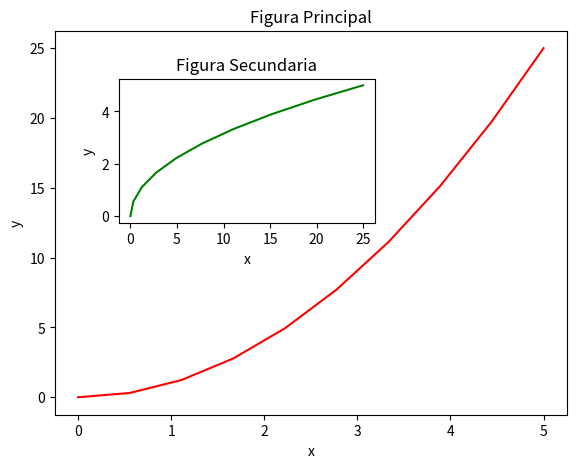

Source code (Python):
import matplotlib.pyplot as plt
import pylab

x = pylab.linspace(0, 5, 10)
y = x**2

fig = plt.figure()
axes1 = fig.add_axes([0.1, 0.1, 0.8, 0.8])
axes2 = fig.add_axes([0.2, 0.5, 0.4, 0.3])

axes1.plot(x, y, 'r')
axes1.set_xlabel('x')
axes1.set_ylabel('y')
axes1.set_title('Figura Principal')

axes2.plot(y, x, 'g')
axes2.set_xlabel('x')
axes2.set_ylabel('y')
axes2.set_title('Figura Secundaria')

plt.show()


# plt.subplots
